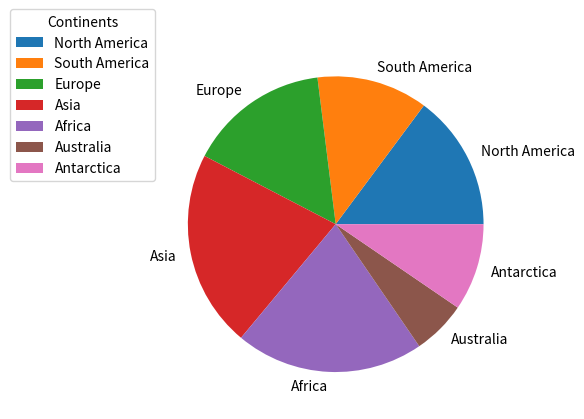

Generate this figure with matplotlib:
from matplotlib import pyplot

def main():
    # List of continent names
    continents = ['North America', 'South America', 'Europe',
                'Asia', 'Africa', 'Australia', 'Antarctica']

    # measured areas of the continents
    data = [21330000, 17461112, 22134900, 31033131, 29648481, 8486460,
            13720000]

    # Create a pie chart
    pyplot.pie(data, labels=continents)
    # Create a legend
    pyplot.legend(continents, title="Continents",
                loc="upper left",
                bbox_to_anchor=(-0.4, 1.1))


    pyplot.show()
    
main()